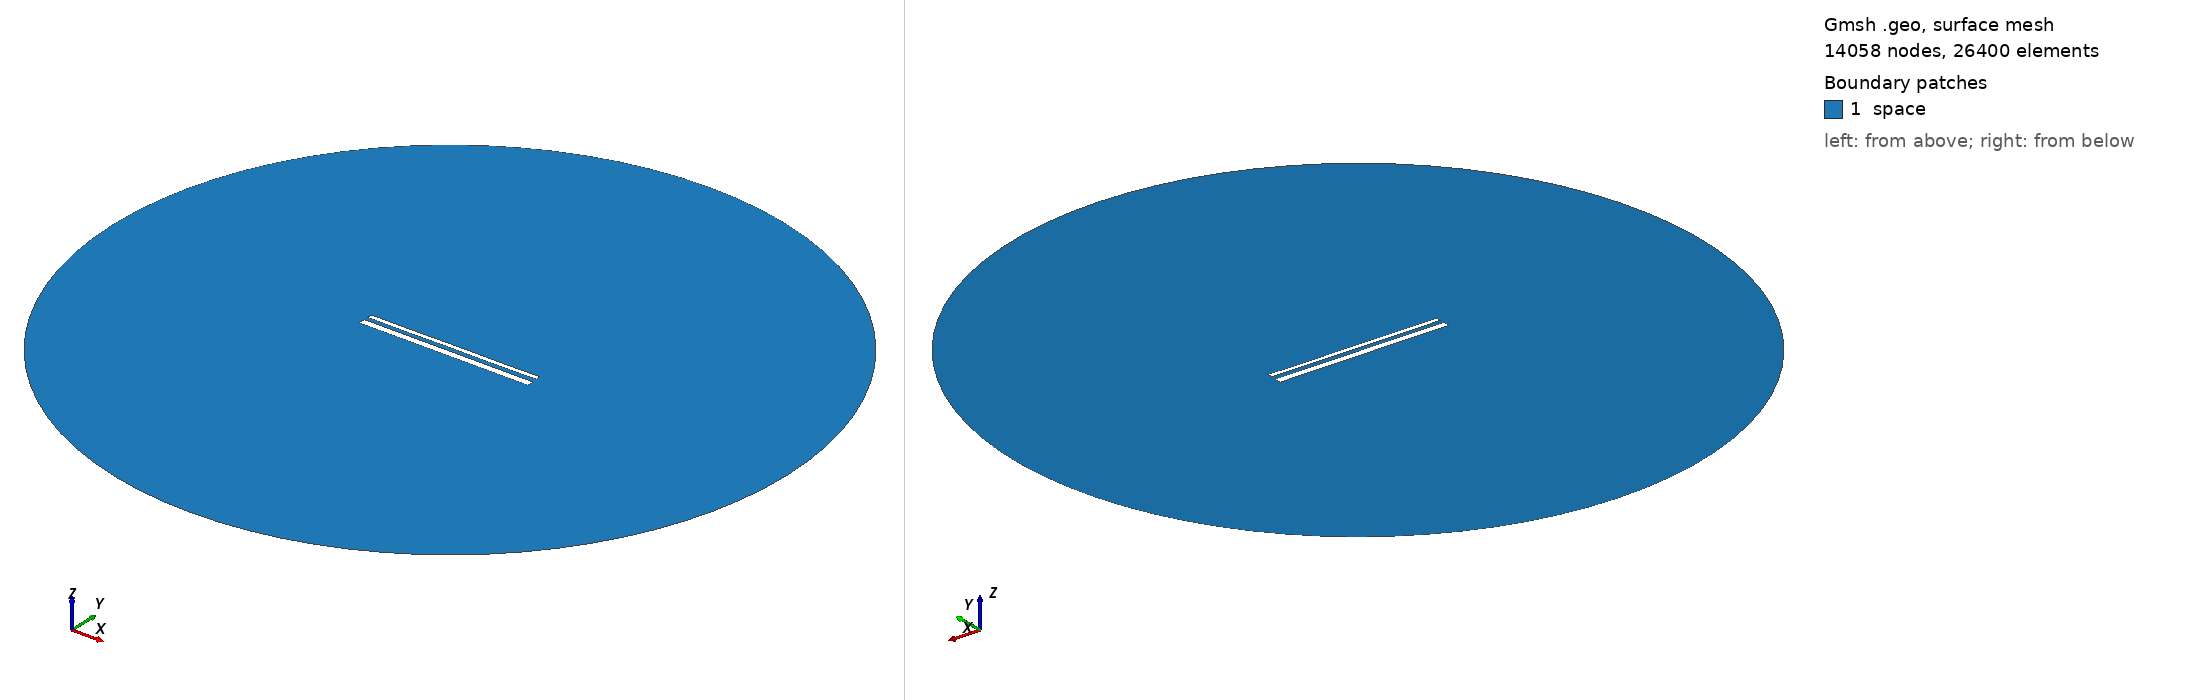

Gmsh geometry script, surface-meshed: 14058 nodes, 26400 surface elements. Boundary patches (legend numbers): 1 space. Left view from above one corner, right view from below the opposite corner. Legend entries are the model's physical surfaces. The drawing asked Gmsh for element sizes between 1% and 20% of the model's largest extent; the script's own settings can give other sizes.

=== 14937.geo (drawn) ===
//---------------------------------------
// Geometry kernel
//---------------------------------------

SetFactory("OpenCASCADE");



//---------------------------------------
// Parameters of the geometry
//---------------------------------------

// Overetch of the upper plate
overetch = 0.5;

// Distance between the plates
distance = 2.25;

// Discretization over the x axis (for the deformation)
nx = 50; 

// Length of the plate
L = 100 - overetch; 

// Number of modes
n = 4; 

// 1st mode coefficient
coeff(1) = 0.15;
beta(1) = 0.596864 * 3.1415926535 / L;

// 2nd mode coefficient
coeff(2) = 0.0;
beta(2) = 1.49418 * 3.1415926535 / L;

// 3rd mode coefficient
coeff(3) = 0.0;
beta(3) = 2.50025 * 3.1415926535 / L;

// 4th mode coefficient
coeff(4) = -0.075;
beta(4) = 3.49999 * 3.1415926535 / L;



//---------------------------------------
// Upper plate (deformed rectangle)
//---------------------------------------

// Coordiantes of the upper plate
xmin = -50;
xmax = 50 - overetch;

// Height of the upper plate
yheight = 4 - 2 * overetch;

// Indexes of the points
UpperID[] = {};
LowerID[] = {};
LeftID[] = {};
RightID[] = {};

// Point index
p = 1;

// Horizontal edges
For i In {1:nx}
    x = xmin + (i-1)*(xmax - xmin)/(nx-1);

    y_bottom = distance / 2 + overetch;
    For j In {1:n}
        C = (Cosh(beta(j)*L) + Cos(beta(j)*L)) / (Sinh(beta(j)*L) + Sin(beta(j)*L));
        y_bottom  = y_bottom + coeff(j) * (Cosh(beta(j)*(x+50)) - Cos(beta(j)*(x+50)) - C * (Sinh(beta(j)*(x+50)) - Sin(beta(j)*(x+50))));
    EndFor

    y_top = y_bottom + yheight;

    Point(p) = {x, y_top, 0, 1.0};
    UpperID[i] = p;
    p = p + 1;

    Point(p) = {x, y_bottom, 0, 1.0};
    LowerID[i] = p;
    p = p + 1;
EndFor

// Create point lists
UpperPts[] = {}; LowerPts[] = {};
For i In {1:nx}
  UpperPts[] += {UpperID[i]};
  LowerPts[] += {LowerID[i]};
EndFor

// Build splines
Spline(1) = {UpperPts[]};
Spline(2) = {LowerPts[]};
Line(3) = {LowerPts[nx-1], UpperPts[nx-1]};
Line(4) = {LowerPts[0], UpperPts[0]};

// Build the plane surface
Curve Loop(1) = {2, 3, -1, -4};
Plane Surface(1) = {1};



//---------------------------------------
// Lower plate (rectangle)
//---------------------------------------

// Vertices
Point(1001) = {-50, -1, 0, 1.0};
Point(1002) = { 50, -1, 0, 1.0};
Point(1003) = { 50,  -5, 0, 1.0};
Point(1004) = {-50,  -5, 0, 1.0};

// Edges
Line(5) = {1001, 1002};
Line(6) = {1002, 1003};
Line(7) = {1003, 1004};
Line(8) = {1004, 1001};

// Plane surface
Line Loop(2) = {5, 6, 7, 8};
Plane Surface(2) = {2}; 



//---------------------------------------
// Outer (fictious) boundary
//---------------------------------------

// Points
Point(1005) = {0, 0, 0};       // Center
Point(1006) = {200, 0, 0};     // Start point
Point(1007) = {0, 200, 0};     // 90 degrees
Point(1008) = {-200, 0, 0};    // 180 degrees
Point(1009) = {0, -200, 0};    // 270 degrees

// Circle arcs (each needs start, center, end)
Circle(9) = {1006, 1005, 1007};
Circle(10) = {1007, 1005, 1008};
Circle(11) = {1008, 1005, 1009};
Circle(12) = {1009, 1005, 1006};

// Plane surface for the entire domain
Curve Loop(3) = {9, 10, 11, 12};
Surface(3) = {3};

// Subtract the plates from the whole domain to obtain the actual domain where we want to solve the equations
BooleanDifference{ Surface{3}; Delete; }{ Surface{1}; Surface{2}; Delete; }




//---------------------------------------
// Transfinite Lines/Curves
//---------------------------------------

// Set the number of points on the boundaries
r = 7;

// Plates
Transfinite Curve {1, 2} = 50*r Using Progression 1;
Transfinite Curve {3, 4} = 2*r Using Progression 1;
Transfinite Line {5, 7} = 50*r Using Progression 1;
Transfinite Line {6, 8} = 2*r Using Progression 1;

// Outer boundary
Transfinite Line {9, 10, 11, 12} = 20 Using Progression 1;



//---------------------------------------
// Physical groups
//---------------------------------------                

// Physical curves (boundaries)
Physical Line("force_segment", 10) = {2};
Physical Line("upper_plate", 11) = {1, 3, 4};
Physical Line("lower_plate", 12) = {5, 6, 7, 8};
Physical Line("boundary", 20) = {9, 10, 11, 12};

// Physical Surfaces
Physical Surface("space", 30) = {3};



//---------------------------------------
// 6. Generate the Mesh
//---------------------------------------

// 2D mesh generation
Mesh 2;
